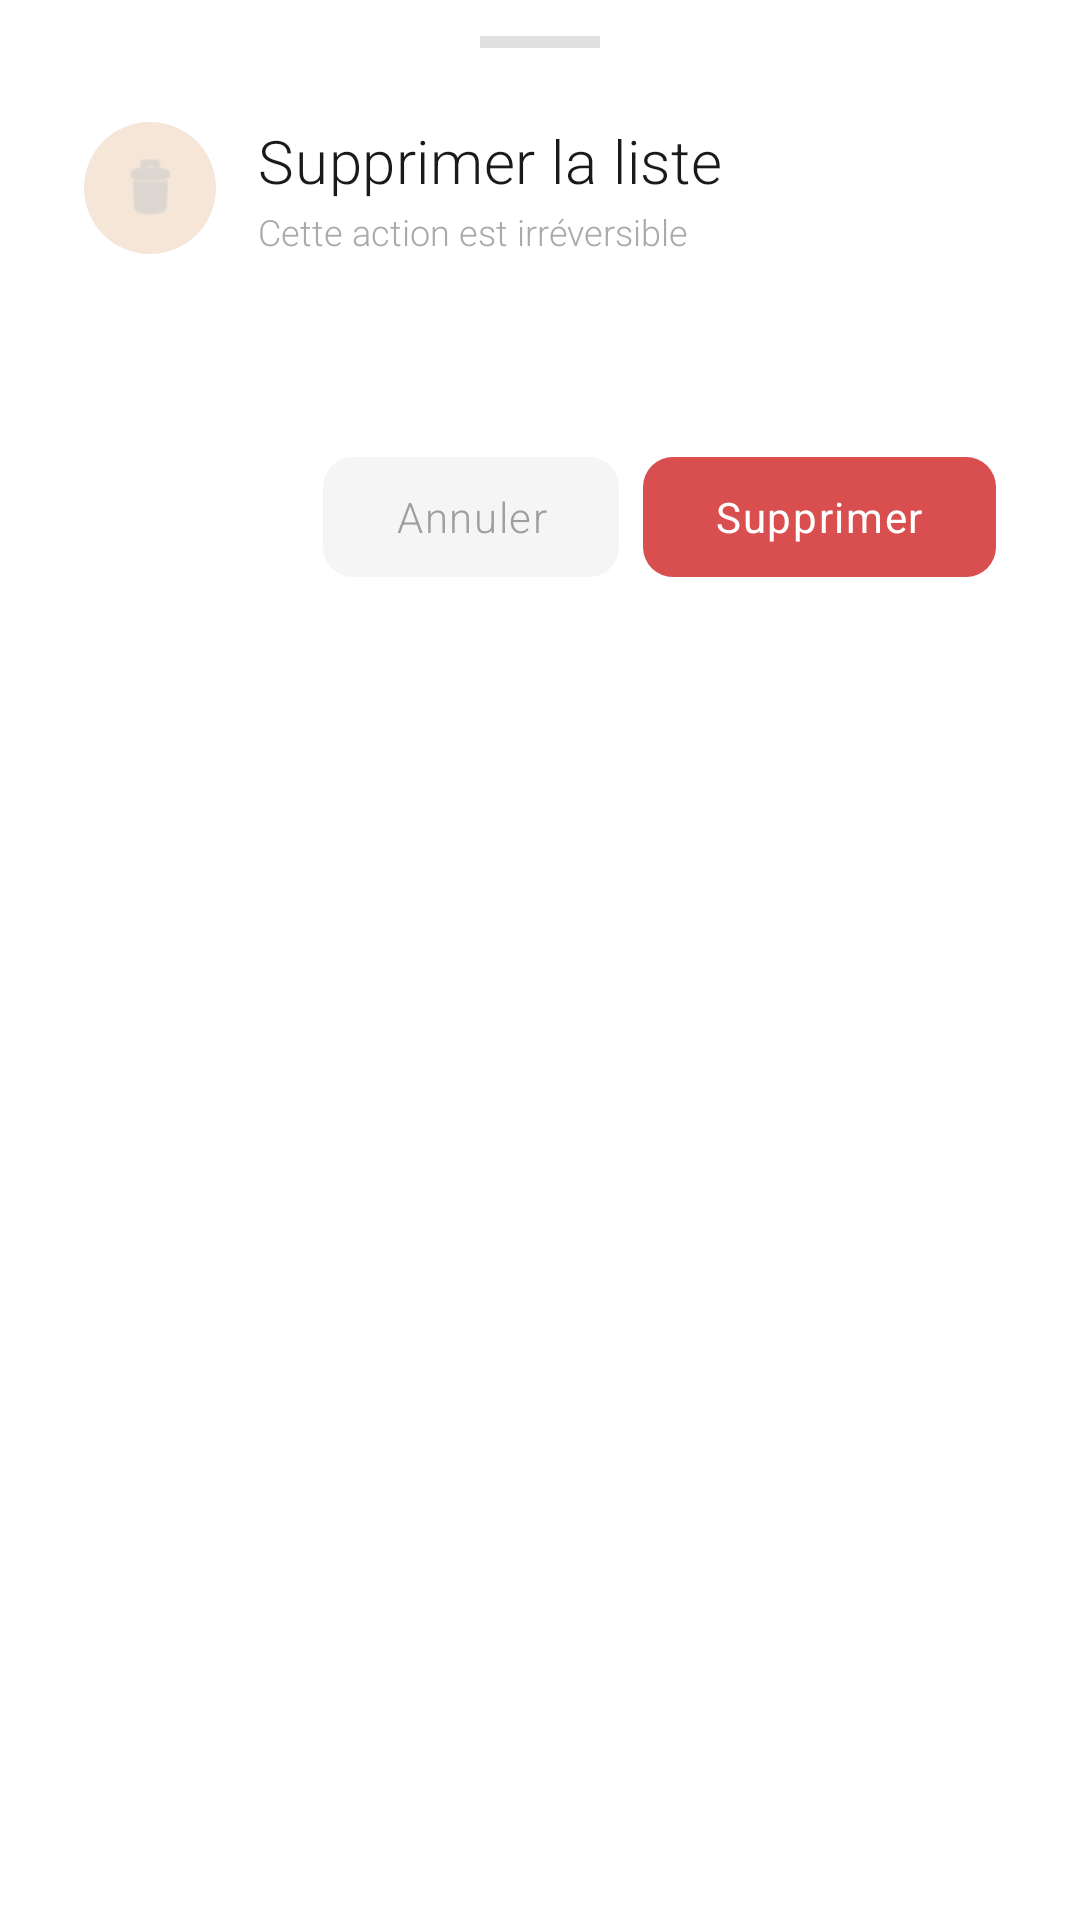

This screen was rendered from an Android layout file. Write that file and the resources it references.
<!-- AndroidManifest.xml: application theme Theme.MiamList -->
<!-- res/layout/dialog_delete_confirm.xml -->
<?xml version="1.0" encoding="utf-8"?>
<LinearLayout
    xmlns:android="http://schemas.android.com/apk/res/android"
    xmlns:app="http://schemas.android.com/apk/res-auto"
    android:layout_width="match_parent"
    android:layout_height="wrap_content"
    android:orientation="vertical"
    android:background="@drawable/bg_bottom_sheet"
    android:paddingStart="28dp"
    android:paddingEnd="28dp"
    android:paddingTop="12dp"
    android:paddingBottom="36dp">

    
    <View
        android:layout_width="40dp"
        android:layout_height="4dp"
        android:layout_gravity="center_horizontal"
        android:layout_marginBottom="24dp"
        android:background="#E0E0E0" />

    
    <LinearLayout
        android:layout_width="match_parent"
        android:layout_height="wrap_content"
        android:baselineAligned="false"
        android:orientation="horizontal"
        android:gravity="center_vertical"
        android:layout_marginBottom="16dp">

        
        <FrameLayout
            android:layout_width="44dp"
            android:layout_height="44dp"
            android:background="@drawable/bg_icon_pill"
            android:layout_marginEnd="14dp">
            <ImageView
                android:layout_width="24dp"
                android:layout_height="24dp"
                android:layout_gravity="center"
                android:src="@android:drawable/ic_menu_delete"
                android:contentDescription="@string/delete"
                app:tint="#CCCCCC" />
        </FrameLayout>

        <LinearLayout
            android:layout_width="0dp"
            android:layout_height="wrap_content"
            android:layout_weight="1"
            android:orientation="vertical">

            <TextView
                android:layout_width="wrap_content"
                android:layout_height="wrap_content"
                android:text="Supprimer la liste"
                android:textSize="20sp"
                android:fontFamily="sans-serif-light"
                android:textColor="#1A1A1A"
                android:letterSpacing="0.01" />

            <TextView
                android:layout_width="wrap_content"
                android:layout_height="wrap_content"
                android:text="Cette action est irréversible"
                android:textSize="12sp"
                android:fontFamily="sans-serif-light"
                android:textColor="#AAAAAA"
                android:layout_marginTop="2dp" />
        </LinearLayout>
    </LinearLayout>

    
    <TextView
        android:id="@+id/tvDeleteMessage"
        android:layout_width="match_parent"
        android:layout_height="wrap_content"
        android:textSize="14sp"
        android:fontFamily="sans-serif-light"
        android:textColor="#555555"
        android:layout_marginBottom="28dp"
        android:lineSpacingMultiplier="1.4" />

    
    <LinearLayout
        android:layout_width="match_parent"
        android:layout_height="wrap_content"
        android:orientation="horizontal"
        android:gravity="end">

        
        <com.google.android.material.button.MaterialButton
            android:id="@+id/btnCancelDelete"
            android:layout_width="wrap_content"
            android:layout_height="48dp"
            android:text="@string/cancel"
            android:textColor="#9E9E9E"
            android:textSize="14sp"
            android:fontFamily="sans-serif-light"
            android:textAllCaps="false"
            android:letterSpacing="0.04"
            android:layout_marginEnd="8dp"
            app:backgroundTint="#F5F5F5"
            app:cornerRadius="10dp"
            app:elevation="0dp" />

        
        <com.google.android.material.button.MaterialButton
            android:id="@+id/btnConfirmDelete"
            android:layout_width="wrap_content"
            android:layout_height="48dp"
            android:paddingStart="24dp"
            android:paddingEnd="24dp"
            android:text="@string/delete"
            android:textColor="#FFFFFF"
            android:textSize="14sp"
            android:fontFamily="sans-serif"
            android:textAllCaps="false"
            android:letterSpacing="0.04"
            app:backgroundTint="#D94F4F"
            app:cornerRadius="10dp"
            app:elevation="0dp"
            app:rippleColor="#33FFFFFF" />
    </LinearLayout>

</LinearLayout>
<!-- resources referenced by this layout -->
<resources>
  <!-- drawable bg_icon_pill (drawable) -->
  <?xml version="1.0" encoding="utf-8"?>
  <shape xmlns:android="http://schemas.android.com/apk/res/android"
      android:shape="oval">
      <solid android:color="#F5E6D8" />
  </shape>
  <string name="cancel">Annuler</string>
  <string name="delete">Supprimer</string>
  <style name="Theme.MiamList" parent="Base.Theme.MiamList" />
  <style name="Base.Theme.MiamList" parent="Theme.Material3.Light.NoActionBar">
          
          <item name="colorPrimary">@color/accent</item>
          <item name="colorOnPrimary">@color/on_accent</item>
          <item name="colorPrimaryContainer">@color/accent_light</item>
          <item name="colorOnPrimaryContainer">@color/on_surface</item>
  
          
          <item name="colorSurface">@color/background</item>
          <item name="colorOnSurface">@color/on_surface</item>
          <item name="colorSurfaceVariant">@color/surface</item>
          <item name="android:colorBackground">@color/background</item>
          <item name="android:windowBackground">@color/background</item>
  
          
          <item name="colorOutline">@color/outline</item>
  
          
          <item name="android:fontFamily">sans-serif-light</item>
  
          
          <item name="elevationOverlayEnabled">false</item>
      </style>
  <color name="accent">#CE7E4D</color>
  <color name="on_accent">#FFFFFF</color>
  <color name="accent_light">#F5E6D8</color>
  <color name="on_surface">#1A1A1A</color>
  <color name="background">#FFFFFF</color>
  <color name="surface">#FAFAFA</color>
  <color name="outline">#D0D0D0</color>
</resources>
